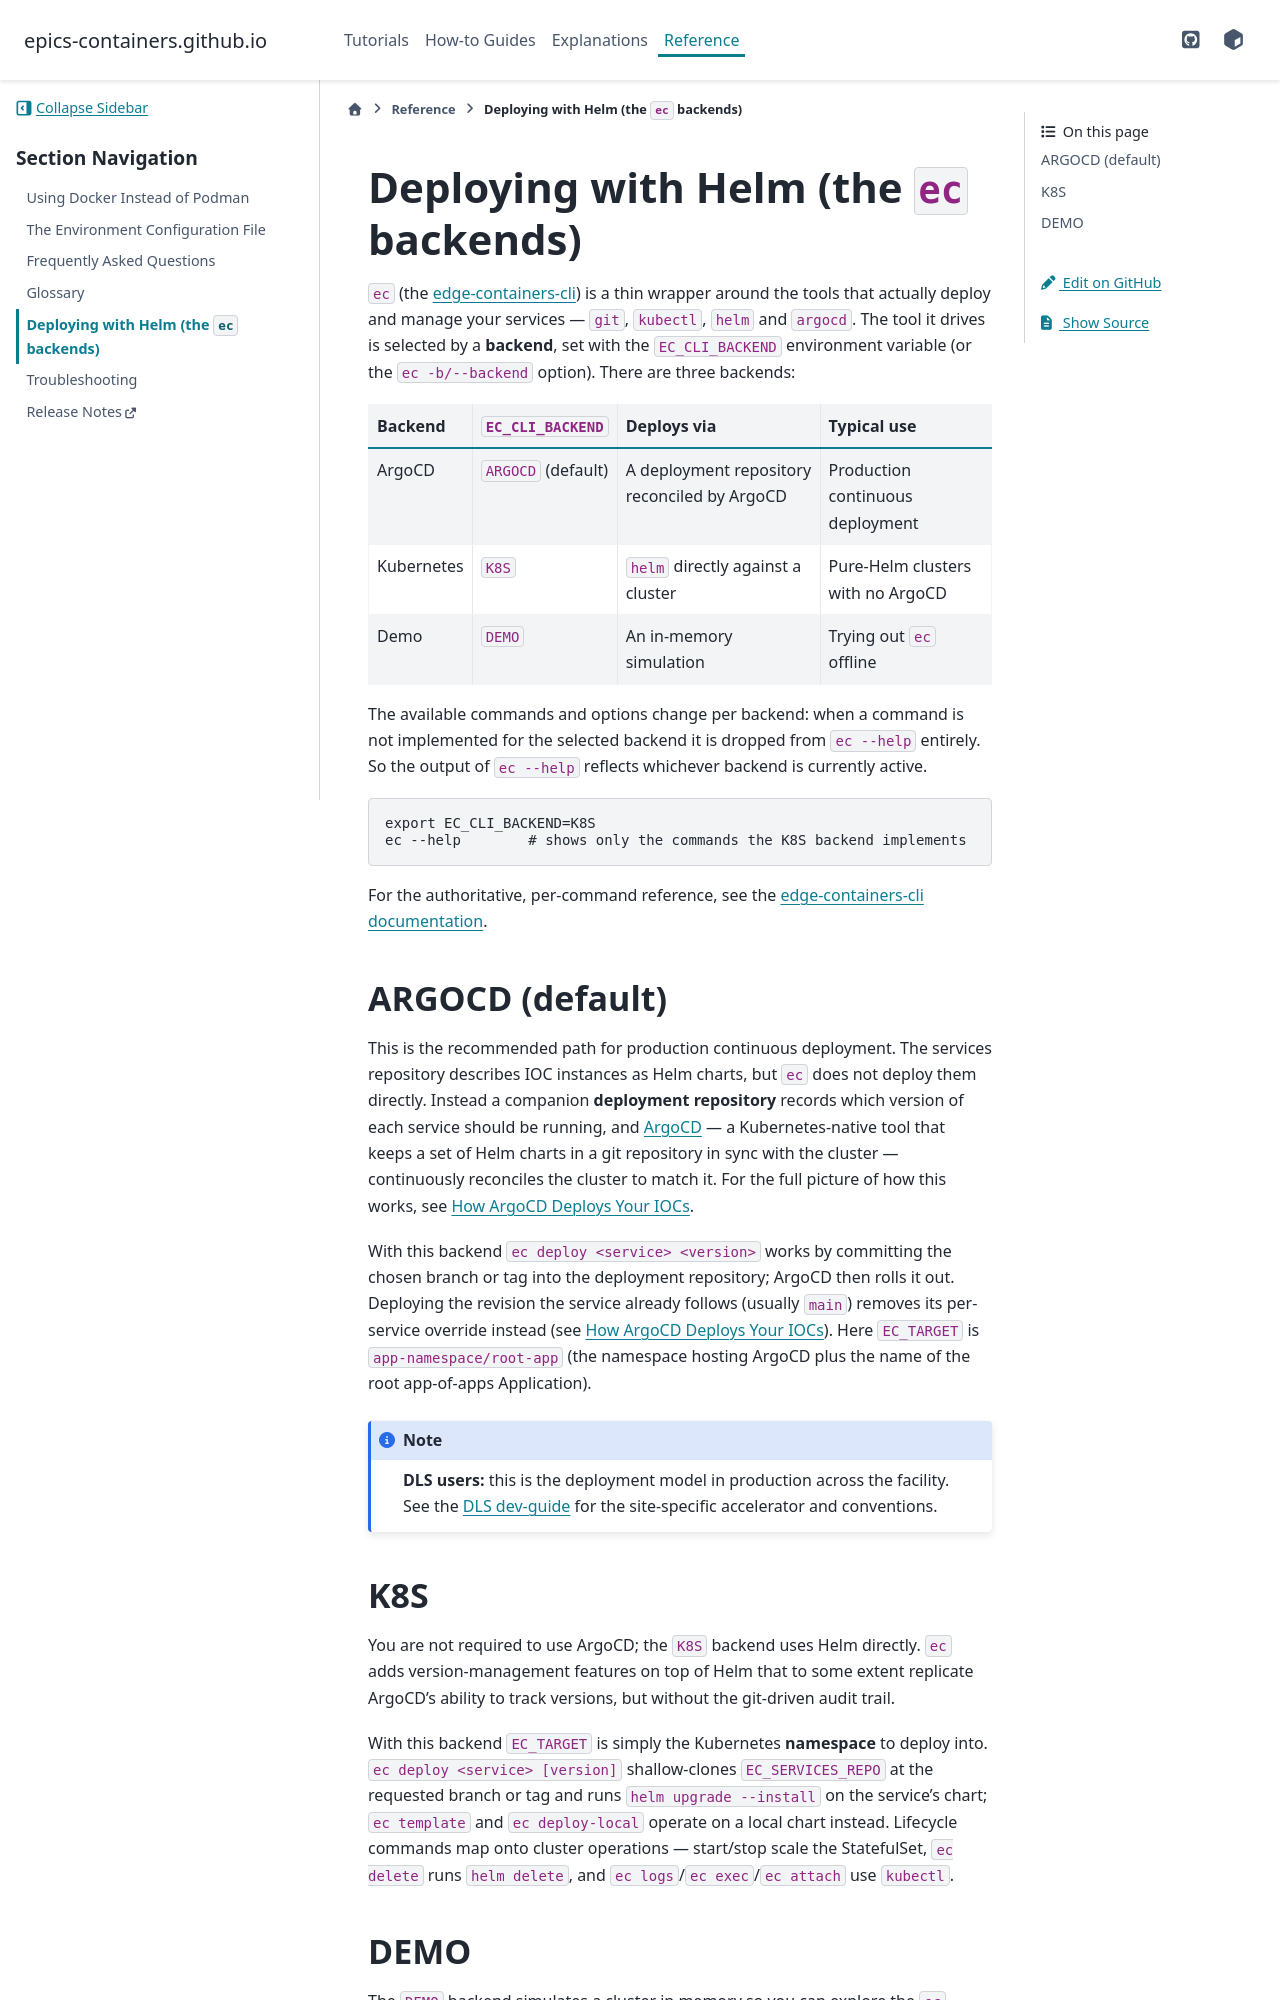

repository: epics-containers/epics-containers.github.io · page: main/reference/helm.html · generator: sphinx

(helm)=
# Deploying with Helm (the `ec` backends)

`ec` (the [edge-containers-cli](https://epics-containers.github.io/edge-containers-cli/))
is a thin wrapper around the tools that actually deploy and manage your
services — `git`, `kubectl`, `helm` and `argocd`. The tool it drives is
selected by a **backend**, set with the `EC_CLI_BACKEND` environment variable
(or the `ec -b/--backend` option). There are three backends:

| Backend  | `EC_CLI_BACKEND` | Deploys via | Typical use |
|----------|------------------|-------------|-------------|
| ArgoCD   | `ARGOCD` (default) | A deployment repository reconciled by ArgoCD | Production continuous deployment |
| Kubernetes | `K8S`           | `helm` directly against a cluster | Pure-Helm clusters with no ArgoCD |
| Demo     | `DEMO`           | An in-memory simulation | Trying out `ec` offline |

The available commands and options change per backend: when a command is not
implemented for the selected backend it is dropped from `ec --help` entirely.
So the output of `ec --help` reflects whichever backend is currently active.

```bash
export EC_CLI_BACKEND=K8S
ec --help        # shows only the commands the K8S backend implements
```

For the authoritative, per-command reference, see the
[edge-containers-cli documentation](https://epics-containers.github.io/edge-containers-cli/).

## ARGOCD (default)

This is the recommended path for production continuous deployment. The services
repository describes IOC instances as Helm charts, but `ec` does not deploy
them directly. Instead a companion **deployment repository** records which
version of each service should be running, and
[ArgoCD](https://argo-cd.readthedocs.io/) — a Kubernetes-native tool that keeps
a set of Helm charts in a git repository in sync with the cluster —
continuously reconciles the cluster to match it. For the full picture of how
this works, see {any}`argocd`.

With this backend `ec deploy <service> <version>` works by committing the
chosen branch or tag into the deployment repository; ArgoCD then rolls it out.
Deploying the revision the service already follows (usually `main`) removes its
per-service override instead (see {any}`argocd`). Here
`EC_TARGET` is `app-namespace/root-app` (the namespace hosting ArgoCD plus the
name of the root app-of-apps Application).

:::{note}
**DLS users:** this is the deployment model in production across the facility. See
the [DLS dev-guide](https://dev-guide.diamond.ac.uk/epics-containers/) for the
site-specific accelerator and conventions.
:::
